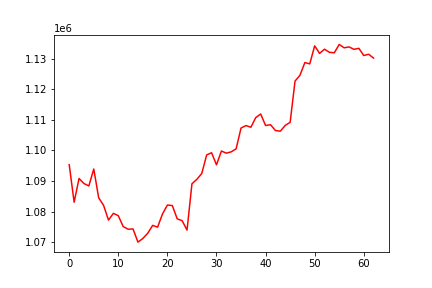

The file beside this chart, header and first rows:
, 0
0, 1095310
1, 1083044
2, 1090801
3, 1089155
4, 1088370
5, 1093900
6, 1084499
7, 1082016
8, 1077216
9, 1079410
10, 1078633
11, 1075083
12, 1074227
13, 1074306
14, 1070011
15, 1071193
16, 1072931
17, 1075485
18, 1074899
19, 1079197
20, 1082135
21, 1081950
22, 1077612
23, 1077018
24, 1073938
25, 1089073
26, 1090518
27, 1092446
28, 1098499
29, 1099217
30, 1095272
31, 1099779
32, 1099087
33, 1099513
34, 1100499
35, 1107298
36, 1108097
37, 1107543
38, 1110706
39, 1111877
40, 1108107
41, 1108376
42, 1106486
43, 1106250
44, 1108142
45, 1109147
46, 1122635
47, 1124534
48, 1128681
49, 1128262
50, 1134158
51, 1131681
52, 1133053
53, 1132040
54, 1131884
55, 1134608
56, 1133503
57, 1133801
58, 1133009
59, 1133343
... 3 more rows
